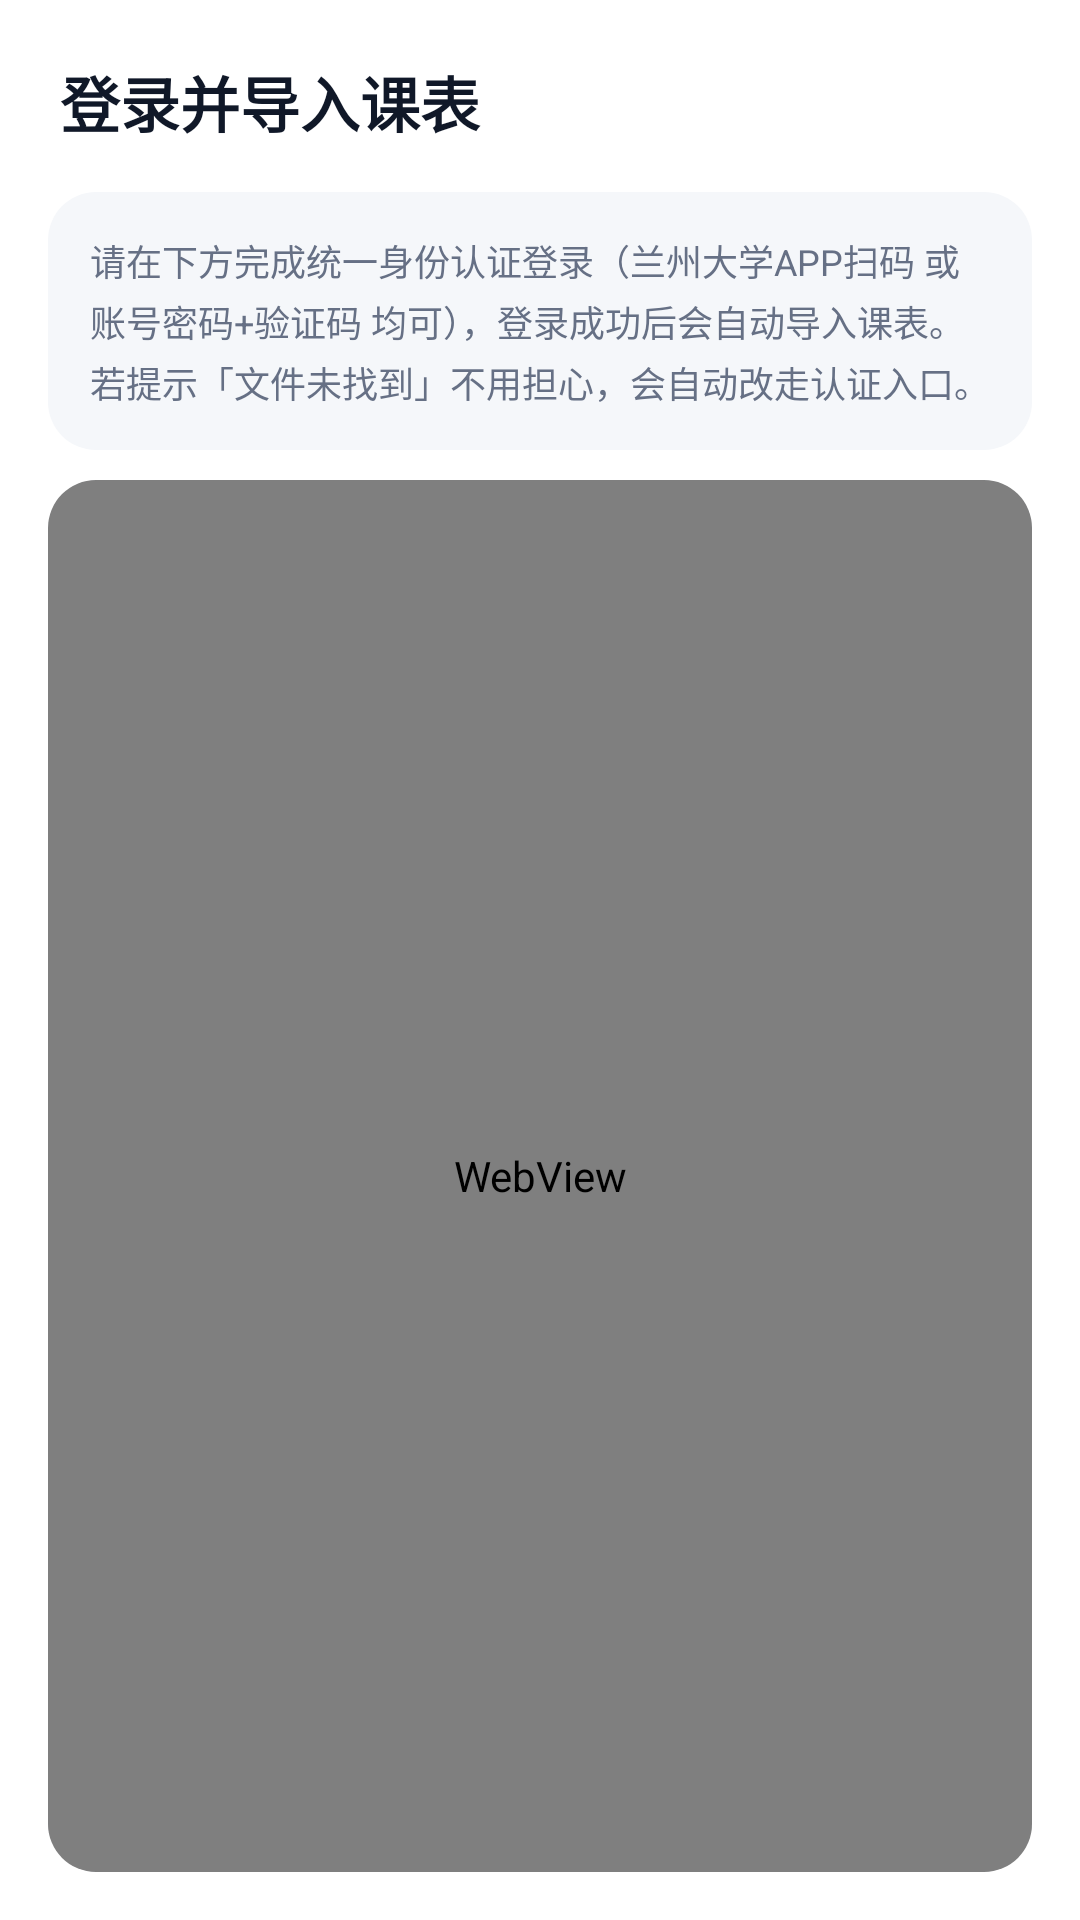

This screen was rendered from an Android layout file. Write that file and the resources it references.
<!-- AndroidManifest.xml: application theme AppTheme -->
<!-- res/layout/activity_login.xml -->
<?xml version="1.0" encoding="utf-8"?>
<LinearLayout xmlns:android="http://schemas.android.com/apk/res/android"
    android:layout_width="match_parent"
    android:layout_height="match_parent"
    android:background="@color/page_bg"
    android:orientation="vertical">

    <LinearLayout
        android:layout_width="match_parent"
        android:layout_height="wrap_content"
        android:gravity="center_vertical"
        android:orientation="horizontal"
        android:paddingStart="20dp"
        android:paddingEnd="10dp"
        android:paddingTop="14dp"
        android:paddingBottom="10dp">

        <TextView
            android:layout_width="0dp"
            android:layout_height="wrap_content"
            android:layout_weight="1"
            android:text="@string/login_title"
            android:textColor="@color/text_primary"
            android:textSize="20sp"
            android:textStyle="bold" />

        <FrameLayout
            android:id="@+id/loginMenuBtn"
            android:layout_width="@dimen/touch_target"
            android:layout_height="@dimen/touch_target"
            android:background="@drawable/bg_icon_ripple"
            android:clickable="true"
            android:focusable="true">

            <LinearLayout
                android:layout_width="wrap_content"
                android:layout_height="wrap_content"
                android:layout_gravity="center"
                android:orientation="vertical">

                <View
                    android:layout_width="4dp"
                    android:layout_height="4dp"
                    android:layout_marginBottom="4dp"
                    android:background="@drawable/dot" />

                <View
                    android:layout_width="4dp"
                    android:layout_height="4dp"
                    android:layout_marginBottom="4dp"
                    android:background="@drawable/dot" />

                <View
                    android:layout_width="4dp"
                    android:layout_height="4dp"
                    android:background="@drawable/dot" />
            </LinearLayout>
        </FrameLayout>
    </LinearLayout>

    <LinearLayout
        android:layout_width="match_parent"
        android:layout_height="wrap_content"
        android:layout_marginStart="16dp"
        android:layout_marginEnd="16dp"
        android:layout_marginBottom="10dp"
        android:background="@drawable/bg_card_alt"
        android:orientation="vertical"
        android:padding="14dp">

        <TextView
            android:id="@+id/loginStatus"
            android:layout_width="match_parent"
            android:layout_height="wrap_content"
            android:lineSpacingExtra="3dp"
            android:text="@string/login_hint"
            android:textColor="@color/text_secondary"
            android:textSize="12sp" />
    </LinearLayout>

    <LinearLayout
        android:layout_width="match_parent"
        android:layout_height="0dp"
        android:layout_marginStart="16dp"
        android:layout_marginEnd="16dp"
        android:layout_marginBottom="16dp"
        android:layout_weight="1"
        android:background="@drawable/bg_card"
        android:clipToOutline="true"
        android:orientation="vertical">

        <WebView
            android:id="@+id/webView"
            android:layout_width="match_parent"
            android:layout_height="match_parent" />
    </LinearLayout>
</LinearLayout>
<!-- resources referenced by this layout -->
<resources>
  <color name="page_bg">#FFFFFFFF</color>
  <color name="text_primary">#FF101828</color>
  <color name="text_secondary">#FF667085</color>
  <dimen name="touch_target">40dp</dimen>
  <!-- drawable bg_card (drawable) -->
  <?xml version="1.0" encoding="utf-8"?>
  <shape xmlns:android="http://schemas.android.com/apk/res/android" android:shape="rectangle">
      <solid android:color="@color/surface" />
      <corners android:radius="@dimen/radius_card" />
      <stroke android:width="1dp" android:color="@color/stroke" />
  </shape>
  <!-- drawable bg_card_alt (drawable) -->
  <?xml version="1.0" encoding="utf-8"?>
  <shape xmlns:android="http://schemas.android.com/apk/res/android" android:shape="rectangle">
      <solid android:color="@color/surface_alt" />
      <corners android:radius="@dimen/radius_card" />
  </shape>
  <!-- drawable bg_icon_ripple (drawable) -->
  <?xml version="1.0" encoding="utf-8"?>
  <ripple xmlns:android="http://schemas.android.com/apk/res/android"
      android:color="@color/ripple">
      <item android:id="@android:id/mask">
          <shape android:shape="oval">
              <solid android:color="#FF000000" />
          </shape>
      </item>
  </ripple>
  <string name="login_hint">请在下方完成统一身份认证登录（兰州大学APP扫码 或 账号密码+验证码 均可），登录成功后会自动导入课表。\n若提示「文件未找到」不用担心，会自动改走认证入口。</string>
  <string name="login_title">登录并导入课表</string>
  <style name="AppTheme" parent="@android:style/Theme.DeviceDefault.DayNight">
          <item name="android:windowActionBar">false</item>
          <item name="android:windowNoTitle">true</item>
          <item name="android:windowBackground">@color/page_bg</item>
          <item name="android:colorAccent">@color/accent</item>
      </style>
  <color name="surface">#FFFFFFFF</color>
  <dimen name="radius_card">16dp</dimen>
  <color name="stroke">#FFE4E7EC</color>
  <color name="surface_alt">#FFF5F7FA</color>
  <color name="ripple">#1F1E6FD9</color>
  <color name="accent">#FF1E6FD9</color>
</resources>
